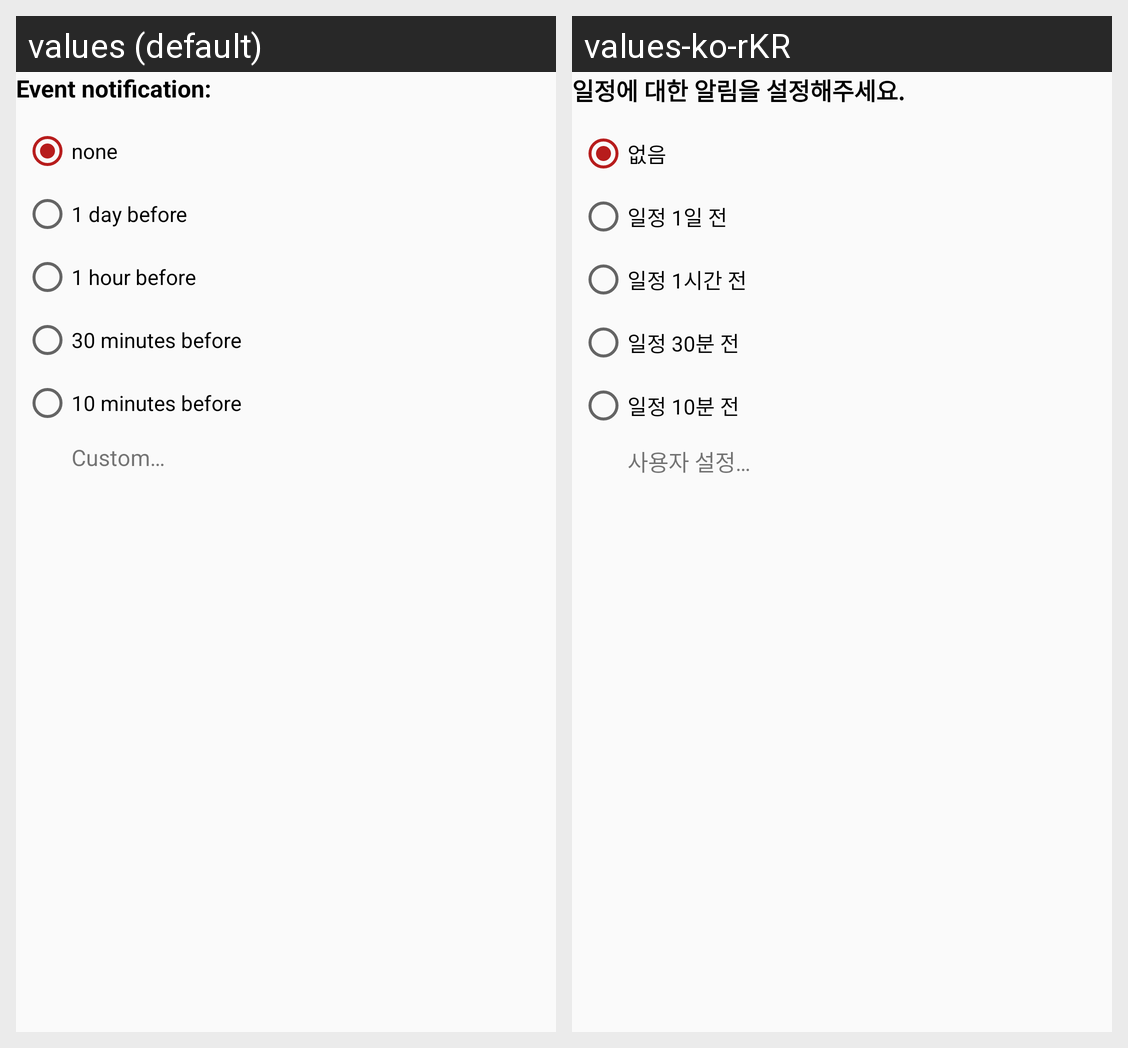

For this localized Android screen grid, give each drawn string resource with its value in every locale shown.
Android screen res/layout/notif_details_layout.xml rendered under 2 locales, left to right: values (default), values-ko-rKR. Device: Nexus 5 (rendered at 1080×1920; each locale shown at half size, 540×960, under a caption strip naming it); theme AppTheme.
Strings drawn on this screen, with the default value and each locale's value (text and hints the layout hard-codes, and strings that could not be matched under every locale, appear in the picture but are not listed):

event_notification
  values: Event notification:
  values-ko-rKR: 일정에 대한 알림을 설정해주세요.

none
  values: none
  values-ko-rKR: 없음

_1_day_before
  values: 1 day before
  values-ko-rKR: 일정 1일 전

_1_hour_before
  values: 1 hour before
  values-ko-rKR: 일정 1시간 전

_30_minutes_before
  values: 30 minutes before
  values-ko-rKR: 일정 30분 전

_10_minutes_before
  values: 10 minutes before
  values-ko-rKR: 일정 10분 전

custom
  values: Custom…
  values-ko-rKR: 사용자 설정…
